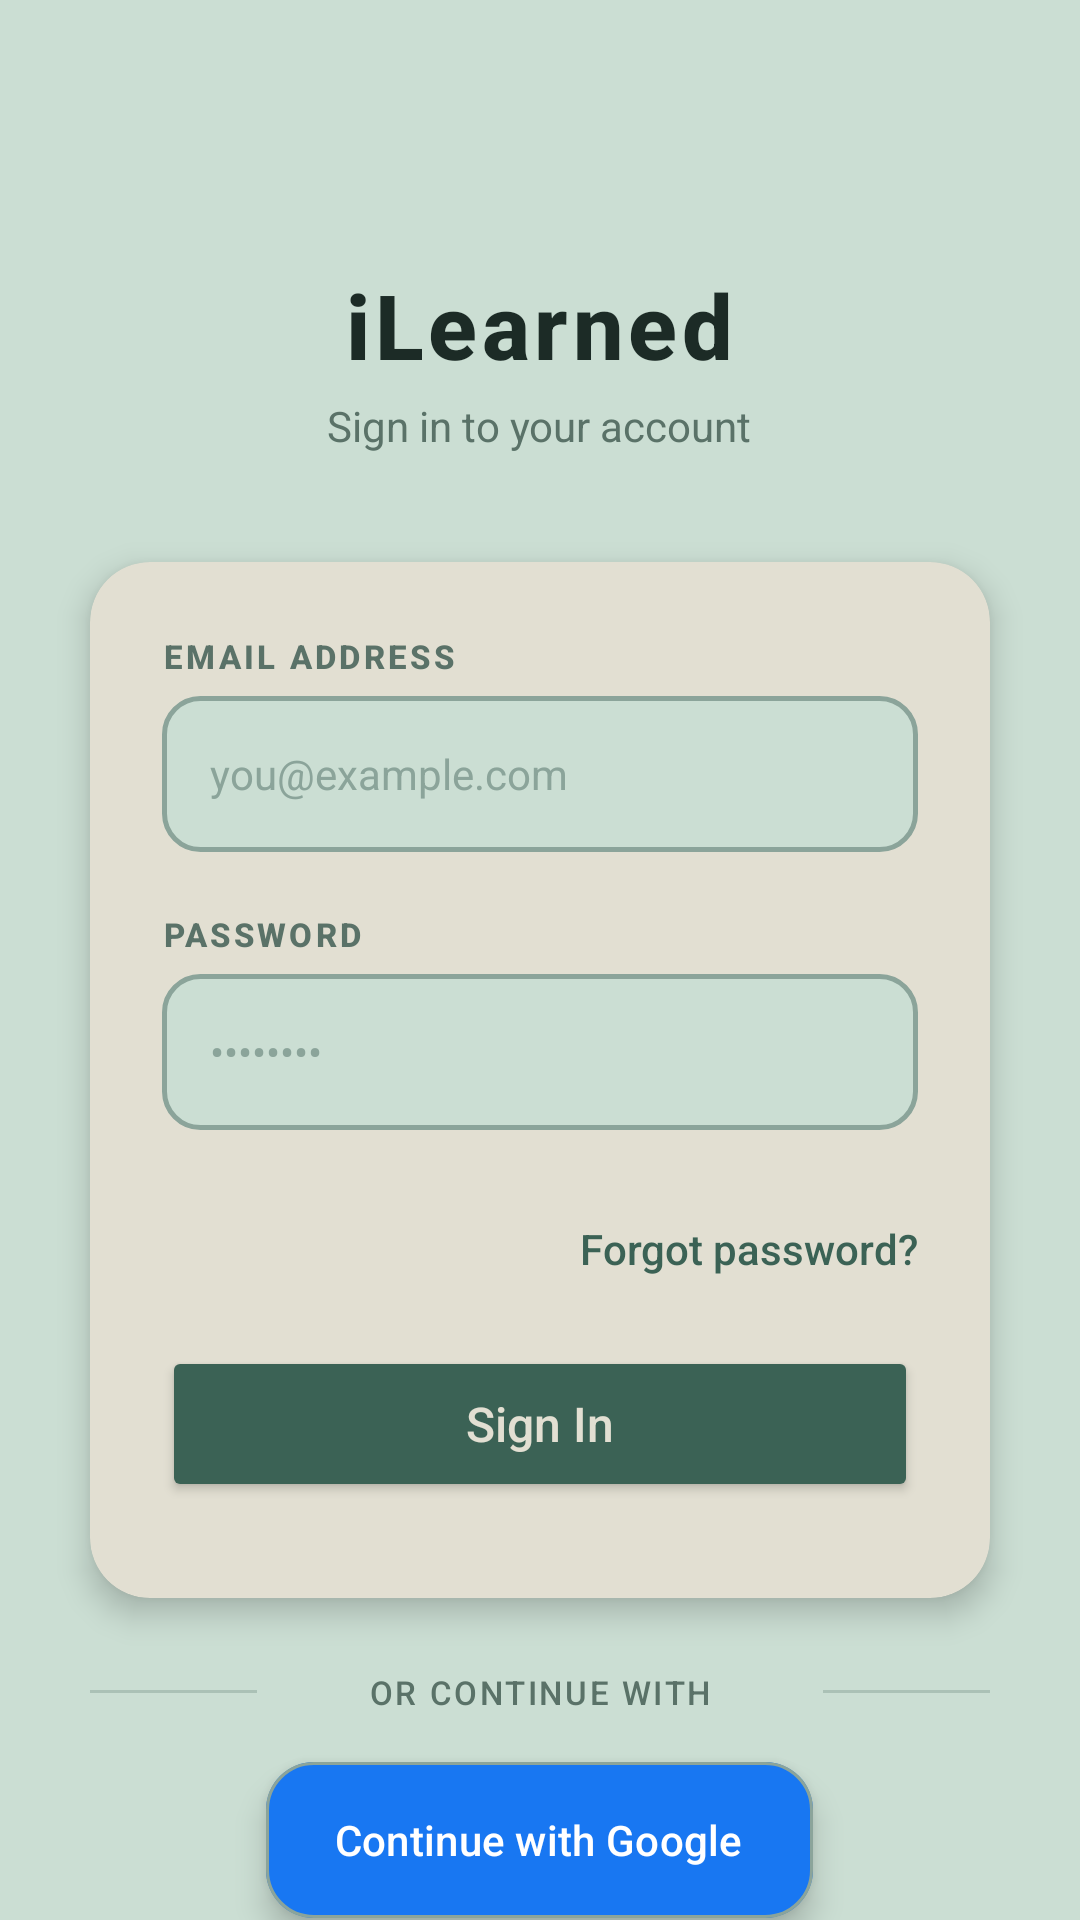

Reconstruct the res/layout file that produces this screen, plus the resources it refers to.
<!-- AndroidManifest.xml: application theme Theme.ILearned -->
<!-- res/layout/activity_login.xml -->
<?xml version="1.0" encoding="utf-8"?>
<LinearLayout xmlns:android="http://schemas.android.com/apk/res/android"
    xmlns:app="http://schemas.android.com/apk/res-auto"
    android:id="@+id/main"
    android:layout_width="match_parent"
    android:layout_height="match_parent"
    android:gravity="center_horizontal"
    android:orientation="vertical"
    android:background="@color/background"
    >

    
    <LinearLayout
        android:layout_width="wrap_content"
        android:layout_height="wrap_content"
        android:orientation="vertical"
        android:gravity="center"
        android:layout_marginBottom="36dp">

        
        <LinearLayout
            android:layout_width="72dp"
            android:layout_height="72dp"
            android:gravity="center"
            android:layout_gravity="center"
            android:layout_marginBottom="16dp">

        </LinearLayout>

        <TextView
            android:id="@+id/appName"
            android:layout_width="wrap_content"
            android:layout_height="wrap_content"
            android:fontFamily="sans-serif-medium"
            android:letterSpacing="0.05"
            android:text="iLearned"
            android:textColor="@color/textPrimary"
            android:textSize="30sp"
            android:textStyle="bold"
            android:layout_gravity="center"/>

        <TextView
            android:id="@+id/description"
            android:layout_width="wrap_content"
            android:layout_height="wrap_content"
            android:layout_marginTop="4dp"
            android:fontFamily="sans-serif"
            android:text="Sign in to your account"
            android:textColor="@color/textSecondary"
            android:textSize="14sp"
            android:layout_gravity="center"/>
    </LinearLayout>

    
    <androidx.cardview.widget.CardView
        android:layout_width="match_parent"
        android:layout_height="wrap_content"
        app:cardCornerRadius="20dp"
        app:cardElevation="6dp"
        app:cardBackgroundColor="@color/surface"
        android:layout_marginEnd="30dp"
        android:layout_marginStart="30dp"
        >

        <LinearLayout
            android:layout_width="match_parent"
            android:layout_height="wrap_content"
            android:orientation="vertical"
            android:padding="24dp">

            <TextView
                android:layout_width="match_parent"
                android:layout_height="wrap_content"
                android:layout_marginBottom="6dp"
                android:fontFamily="sans-serif-medium"
                android:text="EMAIL ADDRESS"
                android:textColor="@color/textSecondary"
                android:textSize="11sp"
                android:letterSpacing="0.1"
                android:textStyle="bold"/>

            <EditText
                android:id="@+id/emailEditText"
                android:layout_width="match_parent"
                android:layout_height="52dp"
                android:layout_marginBottom="20dp"
                android:background="@drawable/custom_edit_text"
                android:hint="you@example.com"
                android:inputType="textEmailAddress"
                android:paddingHorizontal="16dp"
                android:textSize="14sp"
                android:fontFamily="sans-serif"
                android:textColor="@color/textPrimary"
                android:textColorHint="@color/accentMuted"/>

            <TextView
                android:layout_width="match_parent"
                android:layout_height="wrap_content"
                android:layout_marginBottom="6dp"
                android:fontFamily="sans-serif-medium"
                android:text="PASSWORD"
                android:textColor="@color/textSecondary"
                android:textSize="11sp"
                android:letterSpacing="0.1"
                android:textStyle="bold"/>

            <EditText
                android:id="@+id/loginPassword"
                android:layout_width="match_parent"
                android:layout_height="52dp"
                android:layout_marginBottom="24dp"
                android:background="@drawable/custom_edit_text"
                android:hint="••••••••"
                android:inputType="textPassword"
                android:paddingHorizontal="16dp"
                android:textSize="14sp"
                android:fontFamily="sans-serif"
                android:textColor="@color/textPrimary"
                android:textColorHint="@color/accentMuted"/>

            
            <TextView
                android:id="@+id/textForgotPassword"
                android:layout_width="wrap_content"
                android:layout_height="48dp"
                android:layout_gravity="end"
                android:text="Forgot password?"
                android:textColor="@color/accent"
                android:textSize="14sp"
                android:fontFamily="sans-serif-medium"
                android:paddingTop="6dp"
                android:paddingBottom="12dp"
                android:clickable="true"
                android:focusable="true"/>

            <Button
                android:id="@+id/login_btn"
                android:layout_width="match_parent"
                android:layout_height="52dp"
                android:backgroundTint="@color/accent"
                android:text="Sign In"
                android:textAllCaps="false"
                android:textColor="@color/surface"
                android:textSize="16sp"
                android:fontFamily="sans-serif-medium"
                android:layout_marginBottom="8dp"
                app:cornerRadius="12dp"/>

            <ProgressBar
                android:id="@+id/progress_bar"
                android:layout_width="32dp"
                android:layout_height="32dp"
                android:layout_gravity="center"
                android:layout_marginTop="8dp"
                android:visibility="gone"/>

        </LinearLayout>
    </androidx.cardview.widget.CardView>

    
    <LinearLayout
        android:layout_width="match_parent"
        android:layout_height="wrap_content"
        android:orientation="horizontal"
        android:gravity="center_vertical"
        android:layout_marginTop="24dp"
        android:layout_marginBottom="16dp">

        <View
            android:layout_width="0dp"
            android:layout_height="1dp"
            android:layout_weight="1"
            android:background="@color/accentMuted"
            android:alpha="0.5"
            android:layout_marginEnd="30dp"
            android:layout_marginStart="30dp"
            />

        <TextView
            android:layout_width="wrap_content"
            android:layout_height="wrap_content"
            android:text="  OR CONTINUE WITH  "
            android:textColor="@color/textSecondary"
            android:textSize="11sp"
            android:letterSpacing="0.08"
            android:fontFamily="sans-serif-medium"/>

        <View
            android:layout_width="0dp"
            android:layout_height="1dp"
            android:layout_weight="1"
            android:background="@color/accentMuted"
            android:alpha="0.5"
            android:layout_marginEnd="30dp"
            android:layout_marginStart="30dp"
            />
    </LinearLayout>

    <com.google.android.material.floatingactionbutton.ExtendedFloatingActionButton
        android:id="@+id/googleLogin"
        android:layout_width="wrap_content"
        android:layout_height="52dp"
        android:layout_marginBottom="10dp"
        android:text="  Continue with Google "
        android:textColor="#FFFFFF"
        android:fontFamily="sans-serif-medium"
        app:icon="@drawable/google_icon"
        app:iconTint="@null"
        app:backgroundTint="#1877F2"
        app:strokeColor="@color/accentMuted"
        app:strokeWidth="1dp"
        app:cornerRadius="12dp"/>


    <LinearLayout
        android:layout_width="wrap_content"
        android:layout_height="wrap_content"
        android:orientation="horizontal"
        android:layout_marginTop="20dp">

        <TextView
            android:layout_width="wrap_content"
            android:layout_height="wrap_content"
            android:fontFamily="sans-serif"
            android:text="Don't have an account? "
            android:textColor="@color/textSecondary"
            android:textSize="14sp"/>

        <TextView
            android:id="@+id/signUpTextView"
            android:layout_width="wrap_content"
            android:layout_height="wrap_content"
            android:fontFamily="sans-serif-medium"
            android:text="Create Account"
            android:textColor="#0000FF"
            android:textSize="14sp"
            android:textStyle="bold"/>
    </LinearLayout>

</LinearLayout>
<!-- resources referenced by this layout -->
<resources>
  <color name="accent">#3B6255</color>
  <color name="accentMuted">#8BA49A</color>
  <color name="background">#CBDED3</color>
  <color name="surface">#E2DFD2</color>
  <color name="textPrimary">#1C2B26</color>
  <color name="textSecondary">#5A7268</color>
  <!-- drawable custom_edit_text (drawable) -->
  <?xml version="1.0" encoding="utf-8"?>
  <shape xmlns:android="http://schemas.android.com/apk/res/android">
      <solid android:color="@color/background"/>
      <corners android:radius="12dp"/>
      <stroke android:width="1.5dp" android:color="@color/accentMuted"/>
  </shape>
  <style name="Theme.ILearned" parent="Base.Theme.ILearned" />
  <style name="Base.Theme.ILearned" parent="Theme.Material3.DayNight.NoActionBar">
          
          
      </style>
</resources>
